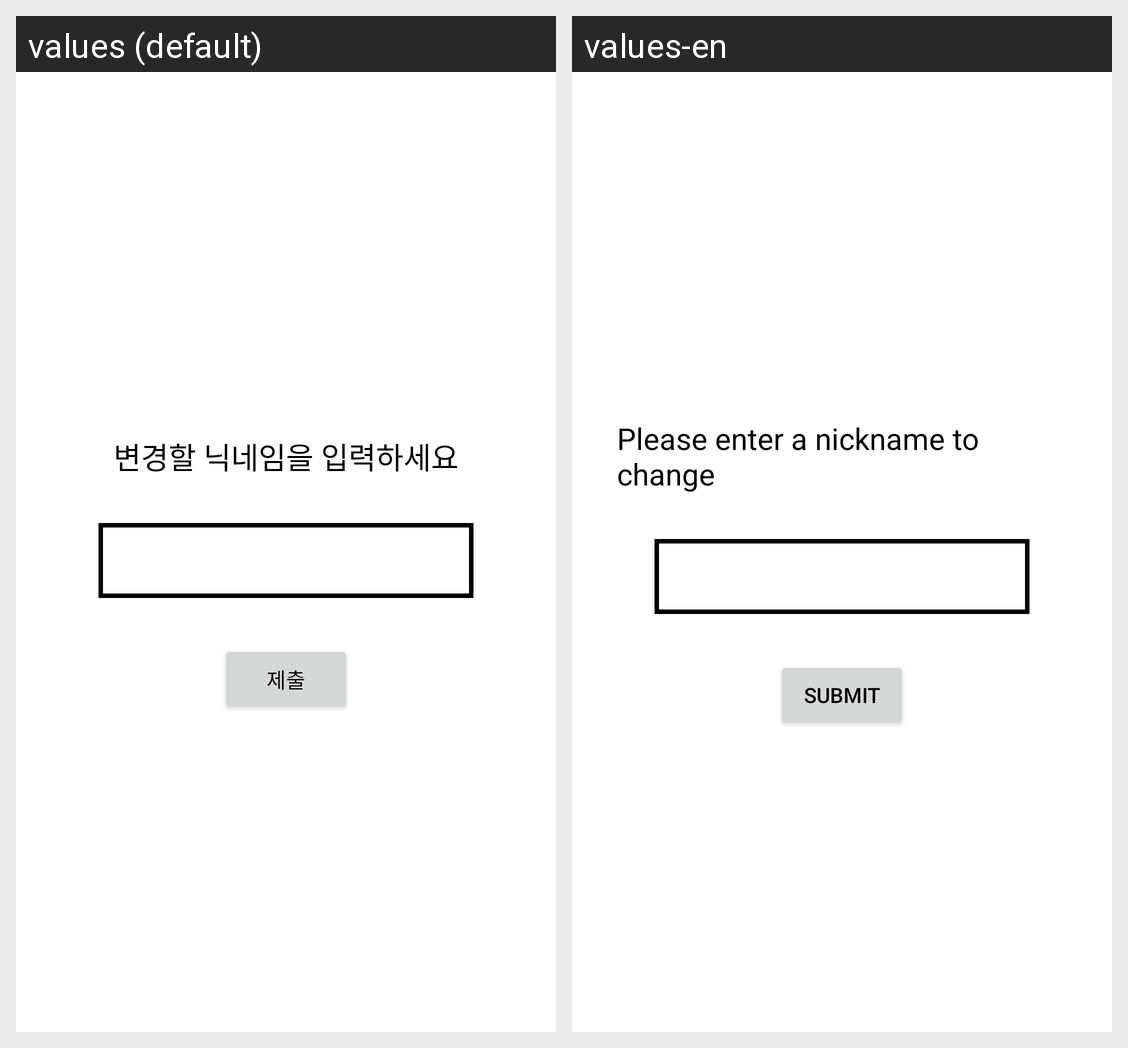

Locale-by-locale string values for the Android screen shown in this grid:
Android screen res/layout/dialog_change_nickname.xml rendered under 2 locales, left to right: values (default), values-en. Device: Nexus 5 (rendered at 1080×1920; each locale shown at half size, 540×960, under a caption strip naming it); theme Theme.Worldcup.
Strings drawn on this screen, with the default value and each locale's value (text and hints the layout hard-codes, and strings that could not be matched under every locale, appear in the picture but are not listed):

change_nickname
  values: 변경할 닉네임을 입력하세요
  values-en: Please enter a nickname to change

submit
  values: 제출
  values-en: Submit
